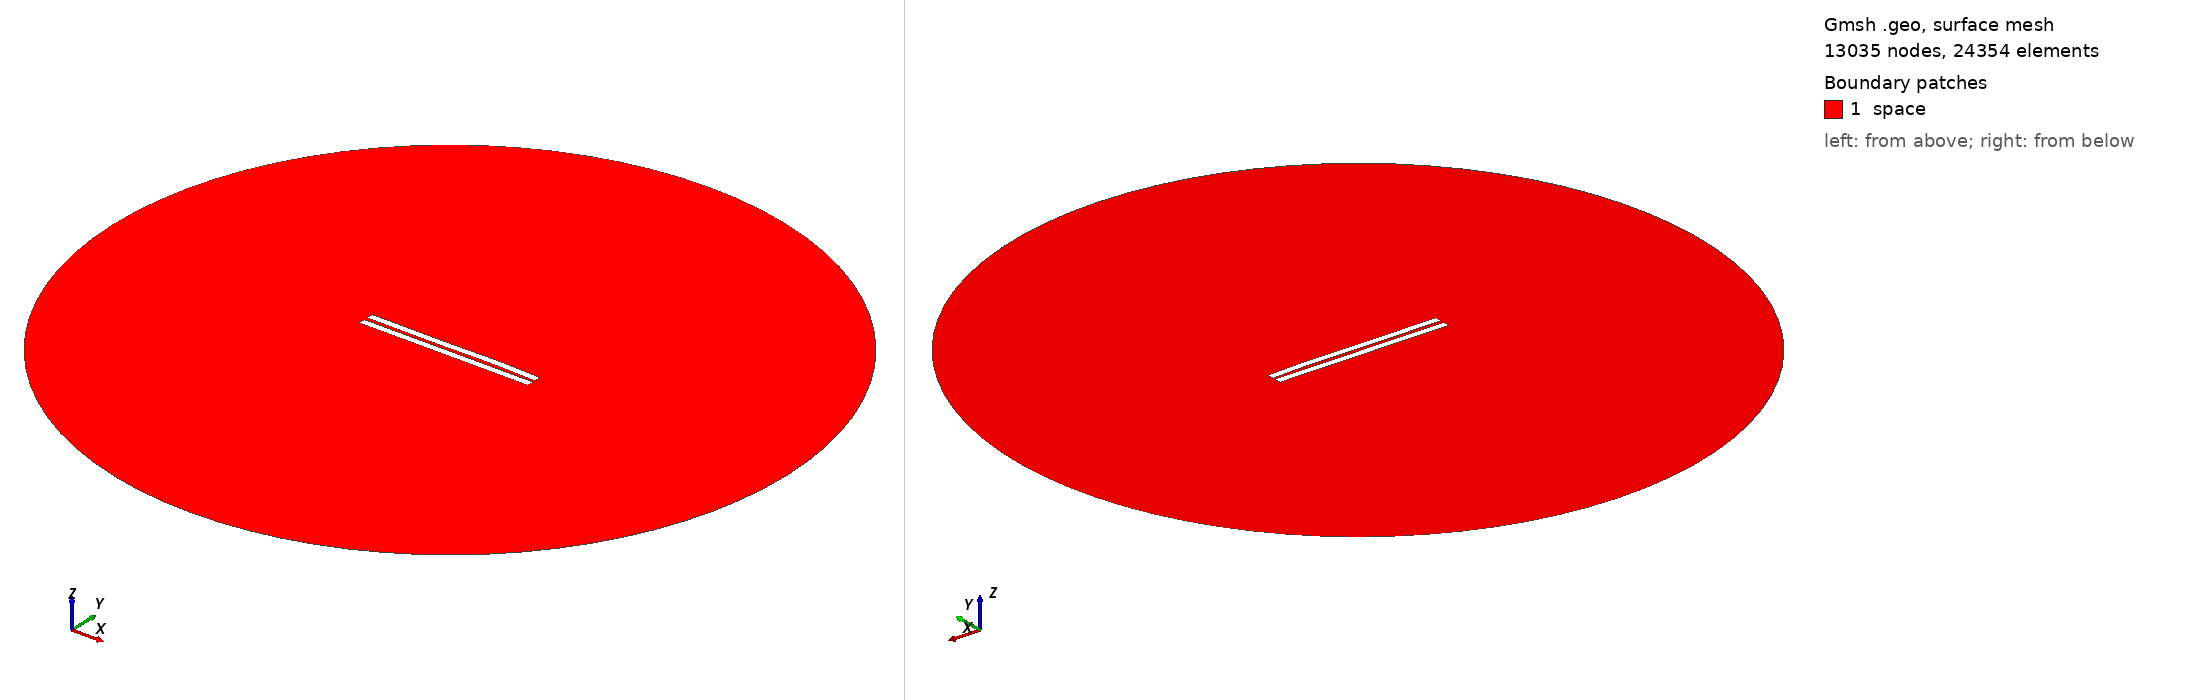

Gmsh geometry script, surface-meshed: 13035 nodes, 24354 surface elements. Boundary patches (legend numbers): 1 space. Left view from above one corner, right view from below the opposite corner. Legend entries are the model's physical surfaces. The drawing asked Gmsh for element sizes between 1% and 20% of the model's largest extent; the script's own settings can give other sizes.

=== 2079.geo (drawn) ===
//---------------------------------------
// Geometry kernel
//---------------------------------------

SetFactory("OpenCASCADE");



//---------------------------------------
// Parameters of the geometry
//---------------------------------------

// Overetch of the upper plate
overetch = 0.0;

// Distance between the plates
distance = 2.25;

// Discretization over the x axis (for the deformation)
nx = 50; 

// Length of the plate
L = 100 - overetch; 

// Number of modes
n = 4; 

// 1st mode coefficient
coeff(1) = -0.075;
beta(1) = 0.596864 * 3.1415926535 / L;

// 2nd mode coefficient
coeff(2) = 0.07499999999999998;
beta(2) = 1.49418 * 3.1415926535 / L;

// 3rd mode coefficient
coeff(3) = -0.15;
beta(3) = 2.50025 * 3.1415926535 / L;

// 4th mode coefficient
coeff(4) = 0.07499999999999998;
beta(4) = 3.49999 * 3.1415926535 / L;



//---------------------------------------
// Upper plate (deformed rectangle)
//---------------------------------------

// Coordiantes of the upper plate
xmin = -50;
xmax = 50 - overetch;

// Height of the upper plate
yheight = 4 - 2 * overetch;

// Indexes of the points
UpperID[] = {};
LowerID[] = {};
LeftID[] = {};
RightID[] = {};

// Point index
p = 1;

// Horizontal edges
For i In {1:nx}
    x = xmin + (i-1)*(xmax - xmin)/(nx-1);

    y_bottom = distance / 2 + overetch;
    For j In {1:n}
        C = (Cosh(beta(j)*L) + Cos(beta(j)*L)) / (Sinh(beta(j)*L) + Sin(beta(j)*L));
        y_bottom  = y_bottom + coeff(j) * (Cosh(beta(j)*(x+50)) - Cos(beta(j)*(x+50)) - C * (Sinh(beta(j)*(x+50)) - Sin(beta(j)*(x+50))));
    EndFor

    y_top = y_bottom + yheight;

    Point(p) = {x, y_top, 0, 1.0};
    UpperID[i] = p;
    p = p + 1;

    Point(p) = {x, y_bottom, 0, 1.0};
    LowerID[i] = p;
    p = p + 1;
EndFor

// Create point lists
UpperPts[] = {}; LowerPts[] = {};
For i In {1:nx}
  UpperPts[] += {UpperID[i]};
  LowerPts[] += {LowerID[i]};
EndFor

// Build splines
Spline(1) = {UpperPts[]};
Spline(2) = {LowerPts[]};
Line(3) = {LowerPts[nx-1], UpperPts[nx-1]};
Line(4) = {LowerPts[0], UpperPts[0]};

// Build the plane surface
Curve Loop(1) = {2, 3, -1, -4};
Plane Surface(1) = {1};



//---------------------------------------
// Lower plate (rectangle)
//---------------------------------------

// Vertices
Point(1001) = {-50, -1, 0, 1.0};
Point(1002) = { 50, -1, 0, 1.0};
Point(1003) = { 50,  -5, 0, 1.0};
Point(1004) = {-50,  -5, 0, 1.0};

// Edges
Line(5) = {1001, 1002};
Line(6) = {1002, 1003};
Line(7) = {1003, 1004};
Line(8) = {1004, 1001};

// Plane surface
Line Loop(2) = {5, 6, 7, 8};
Plane Surface(2) = {2}; 



//---------------------------------------
// Outer (fictious) boundary
//---------------------------------------

// Points
Point(1005) = {0, 0, 0};       // Center
Point(1006) = {200, 0, 0};     // Start point
Point(1007) = {0, 200, 0};     // 90 degrees
Point(1008) = {-200, 0, 0};    // 180 degrees
Point(1009) = {0, -200, 0};    // 270 degrees

// Circle arcs (each needs start, center, end)
Circle(9) = {1006, 1005, 1007};
Circle(10) = {1007, 1005, 1008};
Circle(11) = {1008, 1005, 1009};
Circle(12) = {1009, 1005, 1006};

// Plane surface for the entire domain
Curve Loop(3) = {9, 10, 11, 12};
Surface(3) = {3};

// Subtract the plates from the whole domain to obtain the actual domain where we want to solve the equations
BooleanDifference{ Surface{3}; Delete; }{ Surface{1}; Surface{2}; Delete; }




//---------------------------------------
// Transfinite Lines/Curves
//---------------------------------------

// Set the number of points on the boundaries
r = 7;

// Plates
Transfinite Curve {1, 2} = 50*r Using Progression 1;
Transfinite Curve {3, 4} = 2*r Using Progression 1;
Transfinite Line {5, 7} = 50*r Using Progression 1;
Transfinite Line {6, 8} = 2*r Using Progression 1;

// Outer boundary
Transfinite Line {9, 10, 11, 12} = 20 Using Progression 1;



//---------------------------------------
// Physical groups
//---------------------------------------                

// Physical curves (boundaries)
Physical Line("force_segment", 10) = {2};
Physical Line("upper_plate", 11) = {1, 3, 4};
Physical Line("lower_plate", 12) = {5, 6, 7, 8};
Physical Line("boundary", 20) = {9, 10, 11, 12};

// Physical Surfaces
Physical Surface("space", 30) = {3};



//---------------------------------------
// 6. Generate the Mesh
//---------------------------------------

// 2D mesh generation
Mesh 2;
